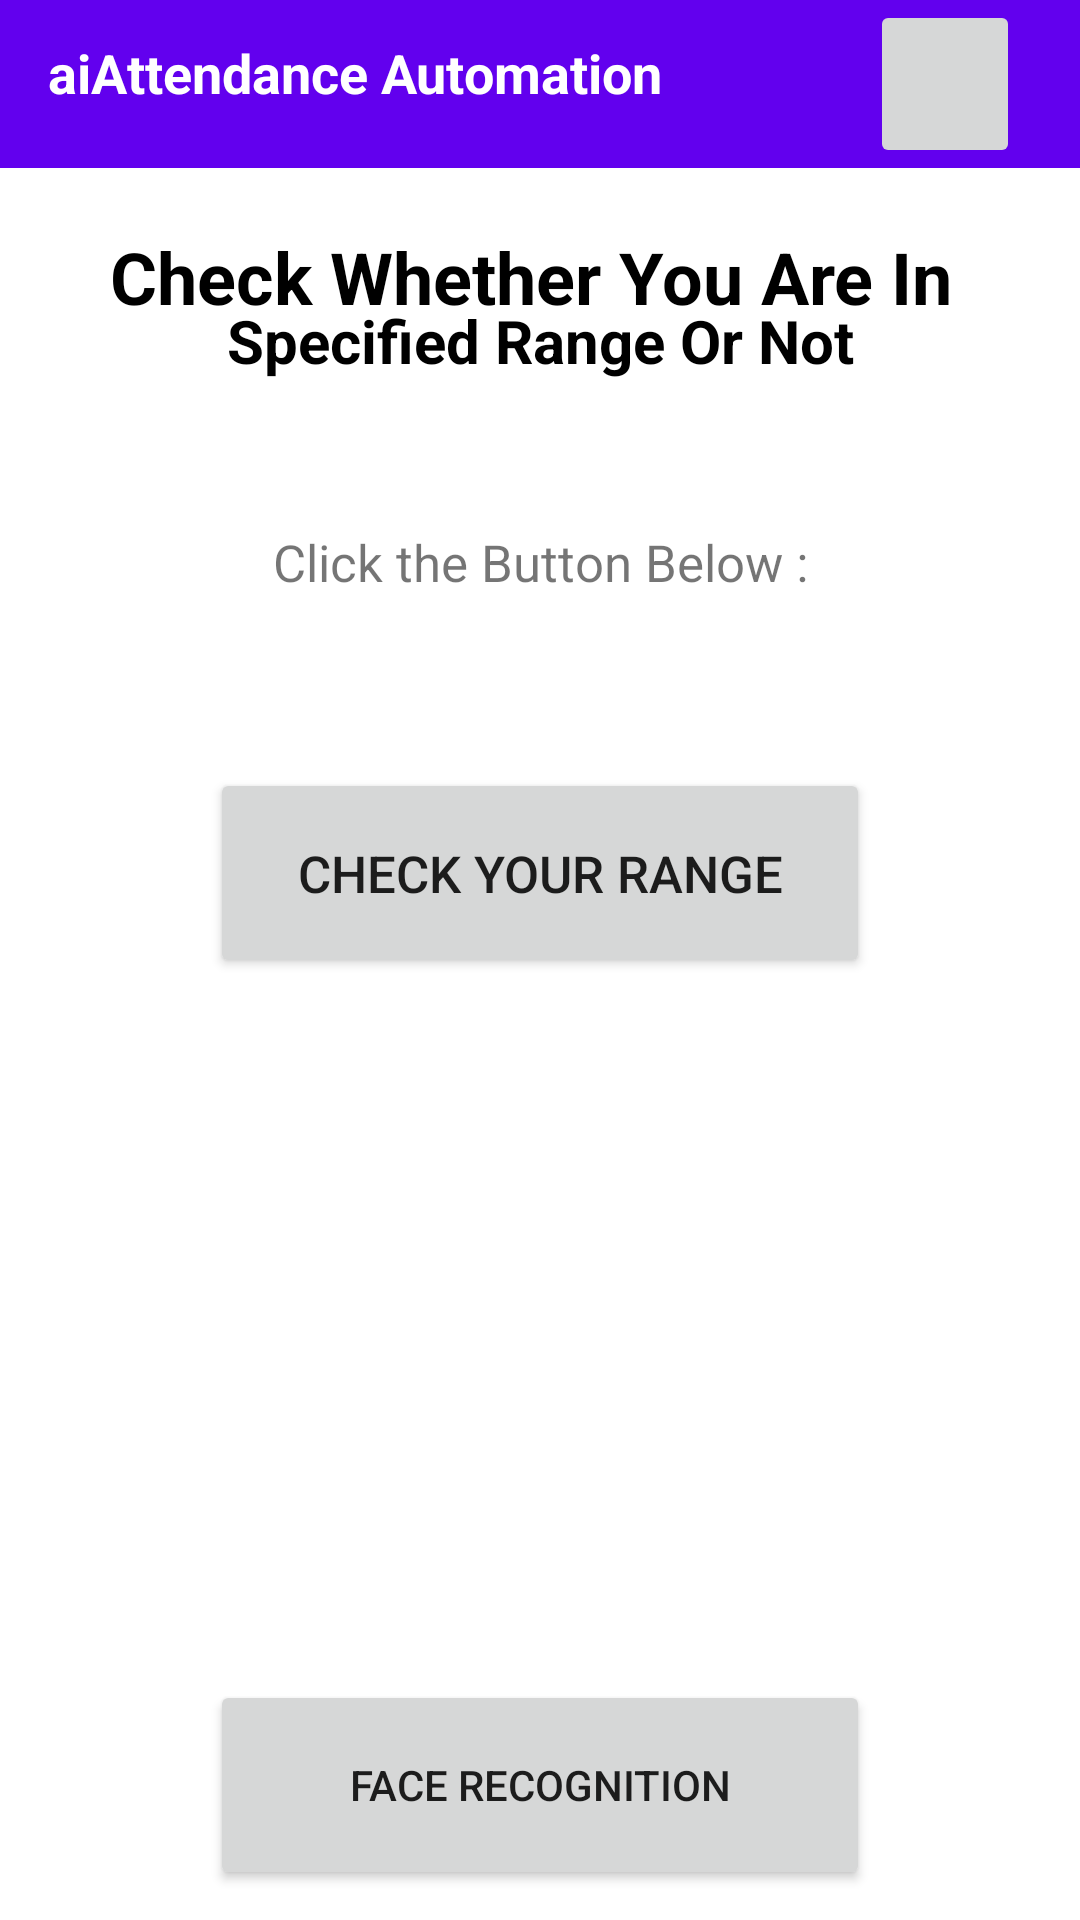

Reconstruct the res/layout file that produces this screen, plus the resources it refers to.
<!-- AndroidManifest.xml: application theme Theme.SmartAttendance -->
<!-- res/layout/user_log_in.xml -->
<?xml version="1.0" encoding="utf-8"?>


<androidx.drawerlayout.widget.DrawerLayout xmlns:android="http://schemas.android.com/apk/res/android"
    xmlns:app="http://schemas.android.com/apk/res-auto"
    xmlns:tools="http://schemas.android.com/tools"
    android:id="@+id/dl"
    android:layout_width="match_parent"
    android:layout_height="match_parent"
    android:background="#FFFFFF"
    android:layout_gravity="right|end"
    tools:openDrawer="end"
    tools:context=".UserLogIn">



<androidx.constraintlayout.widget.ConstraintLayout
    android:layout_width="match_parent"
    android:layout_height="match_parent">

    <RelativeLayout
        android:layout_width="match_parent"
        android:layout_height="match_parent">

        <include layout="@layout/nav_bar" />
    </RelativeLayout>

    <Button
        android:id="@+id/checkYourDisRange"
        android:layout_width="220dp"
        android:layout_height="70dp"
        android:layout_marginTop="256dp"
        android:text="Check Your Range"
        android:textSize="17sp"
        app:layout_constraintEnd_toEndOf="parent"
        app:layout_constraintHorizontal_bias="0.5"
        app:layout_constraintStart_toStartOf="parent"
        app:layout_constraintTop_toTopOf="parent" />

    <TextView
        android:id="@+id/showLocStatus"
        android:layout_width="wrap_content"
        android:layout_height="wrap_content"
        android:layout_marginTop="176dp"
        android:text="Click the Button Below :"
        android:textSize="17sp"
        app:layout_constraintEnd_toEndOf="parent"
        app:layout_constraintHorizontal_bias="0.5"
        app:layout_constraintStart_toStartOf="parent"
        app:layout_constraintTop_toTopOf="parent" />

    <TextView
        android:id="@+id/showMsgUserLogIn"
        android:layout_width="wrap_content"
        android:layout_height="wrap_content"
        android:layout_marginTop="48dp"
        android:textColor="#C32626"
        app:layout_constraintEnd_toEndOf="parent"
        app:layout_constraintHorizontal_bias="0.5"
        app:layout_constraintStart_toStartOf="parent"
        app:layout_constraintTop_toBottomOf="@+id/checkYourDisRange" />

    <TextView
        android:id="@+id/textViewInRange"
        android:layout_width="wrap_content"
        android:layout_height="wrap_content"
        android:layout_marginTop="60dp"
        android:textColor="#26A62B"
        app:layout_constraintEnd_toEndOf="parent"
        app:layout_constraintHorizontal_bias="0.5"
        app:layout_constraintStart_toStartOf="parent"
        app:layout_constraintTop_toBottomOf="@+id/checkYourDisRange" />

    <TextView
        android:id="@+id/textView6"
        android:layout_width="wrap_content"
        android:layout_height="wrap_content"
        android:layout_marginTop="76dp"
        android:text="Check Whether You Are In "
        android:textColor="#000000"
        android:textSize="24sp"
        android:textStyle="bold"
        app:layout_constraintEnd_toEndOf="parent"
        app:layout_constraintHorizontal_bias="0.5"
        app:layout_constraintStart_toStartOf="parent"
        app:layout_constraintTop_toTopOf="parent" />

    <TextView
        android:id="@+id/textView"
        android:layout_width="wrap_content"
        android:layout_height="wrap_content"
        android:layout_marginTop="100dp"
        android:text="Specified Range Or Not"
        android:textColor="#000000"
        android:textSize="20sp"
        android:textStyle="bold"
        app:layout_constraintEnd_toEndOf="parent"
        app:layout_constraintHorizontal_bias="0.5"
        app:layout_constraintStart_toStartOf="parent"
        app:layout_constraintTop_toTopOf="parent" />

    <Button
        android:id="@+id/faceRecogUserLogIn"
        android:layout_width="220dp"
        android:layout_height="70dp"
        android:layout_marginTop="234dp"
        android:text="Face Recognition"
        app:layout_constraintEnd_toEndOf="parent"
        app:layout_constraintHorizontal_bias="0.5"
        app:layout_constraintStart_toStartOf="parent"
        app:layout_constraintTop_toBottomOf="@+id/checkYourDisRange" />

</androidx.constraintlayout.widget.ConstraintLayout>

    <com.google.android.material.navigation.NavigationView
        android:id="@+id/nav_view"
        android:layout_width="wrap_content"
        android:layout_height="match_parent"
        app:layout_constraintStart_toStartOf="parent"
        app:layout_constraintTop_toTopOf="parent"
        android:layout_marginTop="60dp"
        android:layout_gravity="end"
        android:fitsSystemWindows="true"
        app:menu="@menu/user_navigation_menu"
        >

    </com.google.android.material.navigation.NavigationView>

</androidx.drawerlayout.widget.DrawerLayout>
<!-- res/layout/nav_bar.xml (included above) -->
<?xml version="1.0" encoding="utf-8"?>

<androidx.appcompat.widget.Toolbar xmlns:android="http://schemas.android.com/apk/res/android"
    android:layout_width="match_parent"
    android:layout_height="?actionBarSize"
    xmlns:tools="http://schemas.android.com/tools"
    android:background="@color/purple_500"
    android:layout_gravity="end"
    android:id="@+id/nav_bar">
    <TextView
        android:id="@+id/appName"
        android:layout_width="wrap_content"
        android:layout_height="match_parent"
        android:layout_marginTop="12dp"
        android:textStyle="bold"
        android:textColor="@color/white"
        android:paddingStart="0dp"
        android:text="@string/app_name"
        android:textSize="18sp">

    </TextView>












    <ImageButton
        android:id="@+id/nav_image_button"
        android:layout_width="50dp"
        android:layout_height="match_parent"
        android:layout_gravity="end"
        android:layout_marginEnd="20dp"
        android:paddingEnd="10dp"
        android:src="@drawable/ic_white_menu_button">

    </ImageButton>
</androidx.appcompat.widget.Toolbar>
<!-- resources referenced by this layout -->
<resources>
  <color name="purple_500">#FF6200EE</color>
  <color name="white">#FFFFFFFF</color>
  <string name="app_name">aiAttendance Automation</string>
  <style name="Theme.SmartAttendance" parent="Theme.MaterialComponents.DayNight.DarkActionBar">
          
          <item name="colorPrimary">@color/purple_500</item>
          <item name="colorPrimaryVariant">@color/purple_700</item>
          <item name="colorOnPrimary">@color/white</item>
          
          <item name="colorSecondary">@color/teal_200</item>
          <item name="colorSecondaryVariant">@color/teal_700</item>
          <item name="colorOnSecondary">@color/black</item>
          
          <item name="android:statusBarColor" tools:targetApi="l">?attr/colorPrimaryVariant</item>
          
      </style>
  <color name="purple_700">#FF3700B3</color>
  <color name="teal_200">#FF03DAC5</color>
  <color name="teal_700">#FF018786</color>
  <color name="black">#FF000000</color>
</resources>
